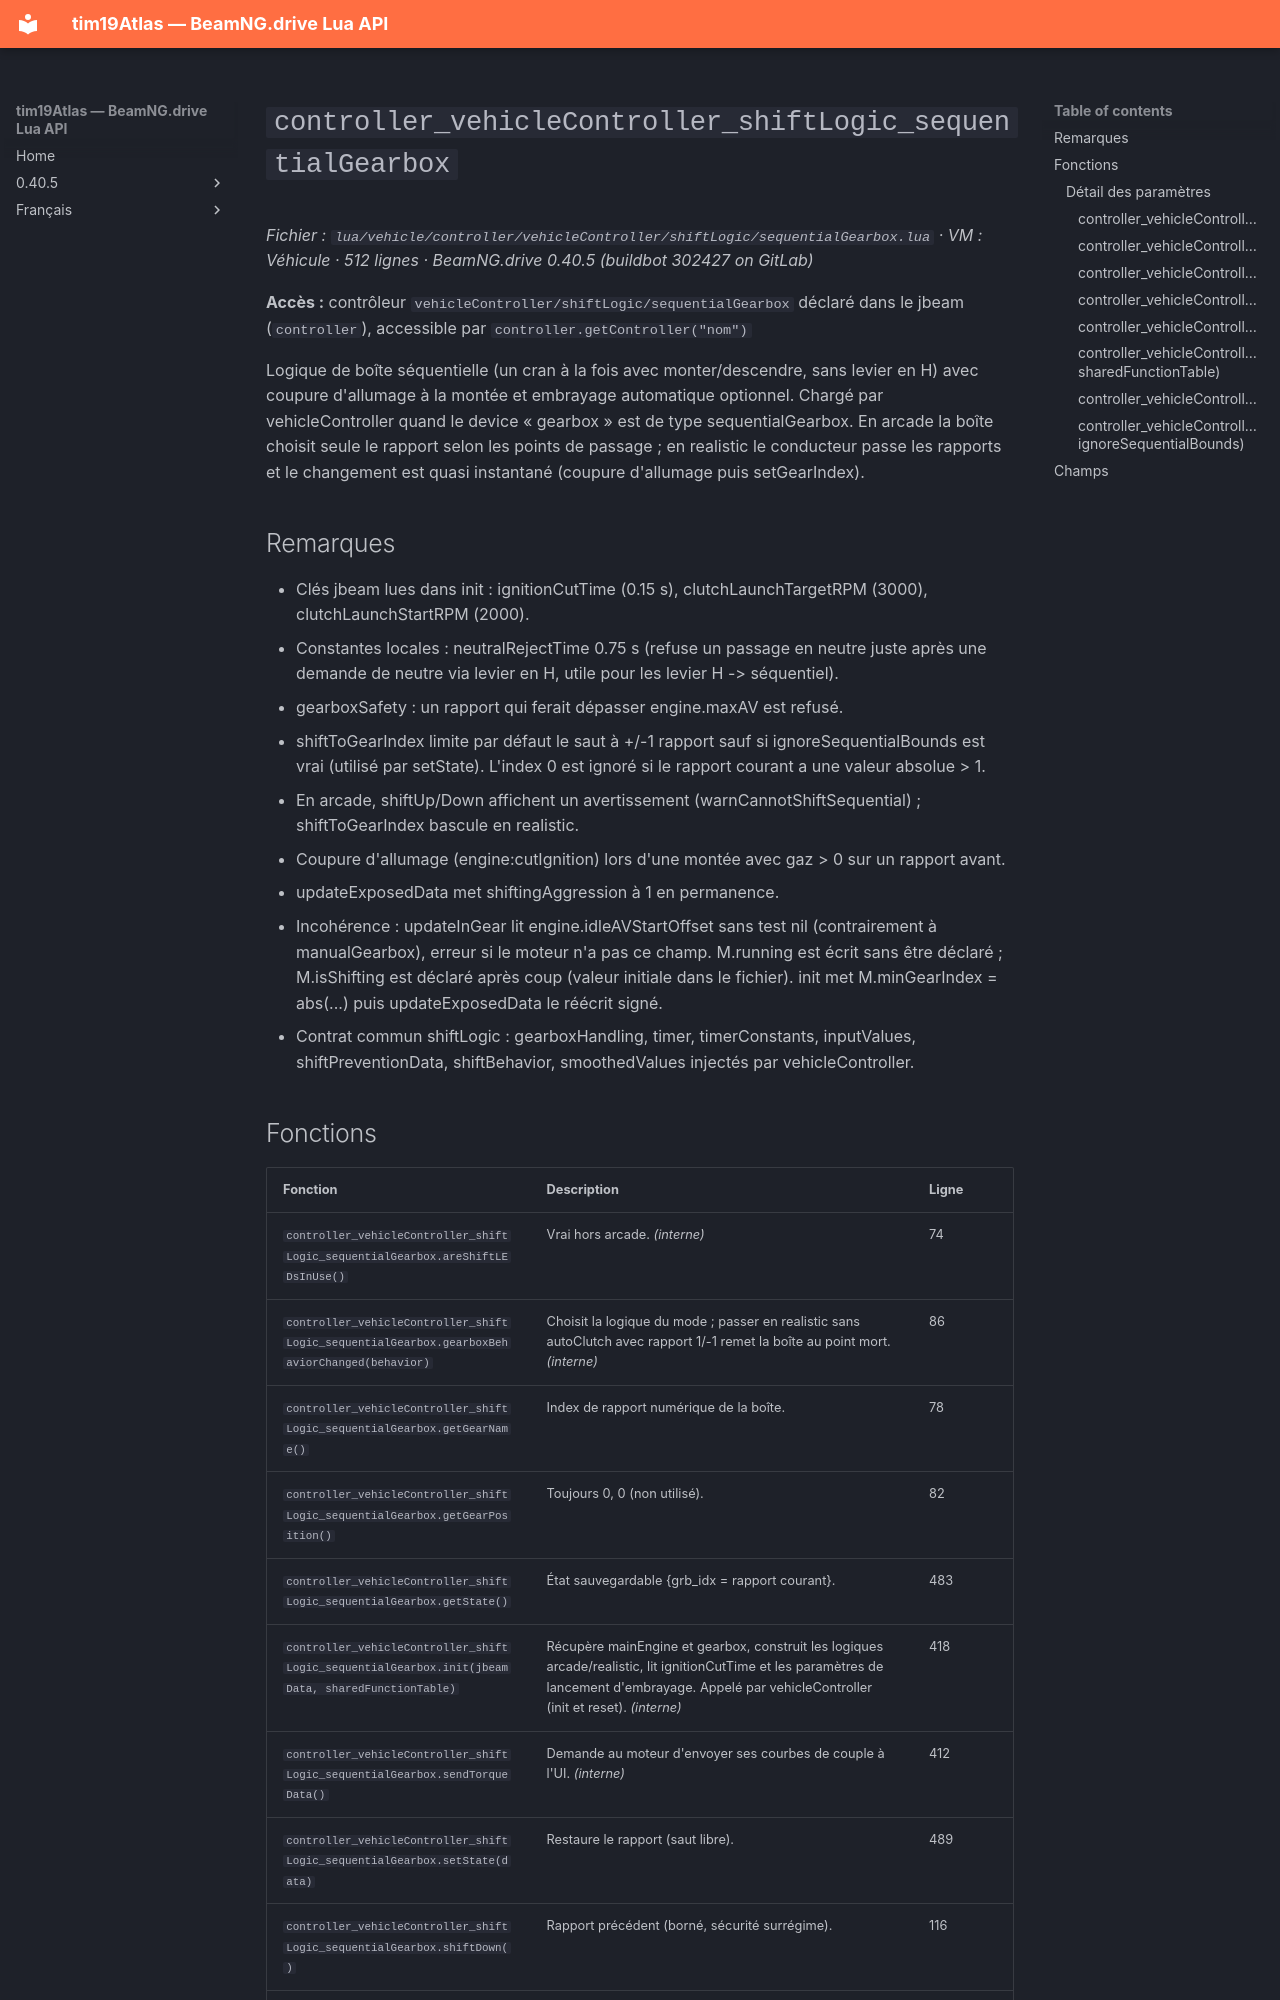

repository: Tim0219800/beamng-lua-atlas · page: fr/0.40.5/vehicle/controller/vehicleController/shiftLogic/sequentialGearbox.html · generator: mkdocs

# `controller_vehicleController_shiftLogic_sequentialGearbox`

*Fichier : `lua/vehicle/controller/vehicleController/shiftLogic/sequentialGearbox.lua` · VM : Véhicule · 512 lignes · BeamNG.drive 0.40.5 (buildbot 302427 on GitLab)*

**Accès :** contrôleur `vehicleController/shiftLogic/sequentialGearbox` déclaré dans le jbeam (`controller`), accessible par `controller.getController("nom")`

Logique de boîte séquentielle (un cran à la fois avec monter/descendre, sans levier en H) avec coupure d'allumage à la montée et embrayage automatique optionnel. Chargé par vehicleController quand le device « gearbox » est de type sequentialGearbox. En arcade la boîte choisit seule le rapport selon les points de passage ; en realistic le conducteur passe les rapports et le changement est quasi instantané (coupure d'allumage puis setGearIndex).

## Remarques

- Clés jbeam lues dans init : ignitionCutTime (0.15 s), clutchLaunchTargetRPM (3000), clutchLaunchStartRPM (2000).
- Constantes locales : neutralRejectTime 0.75 s (refuse un passage en neutre juste après une demande de neutre via levier en H, utile pour les levier H -> séquentiel).
- gearboxSafety : un rapport qui ferait dépasser engine.maxAV est refusé.
- shiftToGearIndex limite par défaut le saut à +/-1 rapport sauf si ignoreSequentialBounds est vrai (utilisé par setState). L'index 0 est ignoré si le rapport courant a une valeur absolue > 1.
- En arcade, shiftUp/Down affichent un avertissement (warnCannotShiftSequential) ; shiftToGearIndex bascule en realistic.
- Coupure d'allumage (engine:cutIgnition) lors d'une montée avec gaz > 0 sur un rapport avant.
- updateExposedData met shiftingAggression à 1 en permanence.
- Incohérence : updateInGear lit engine.idleAVStartOffset sans test nil (contrairement à manualGearbox), erreur si le moteur n'a pas ce champ. M.running est écrit sans être déclaré ; M.isShifting est déclaré après coup (valeur initiale dans le fichier). init met M.minGearIndex = abs(...) puis updateExposedData le réécrit signé.
- Contrat commun shiftLogic : gearboxHandling, timer, timerConstants, inputValues, shiftPreventionData, shiftBehavior, smoothedValues injectés par vehicleController.
